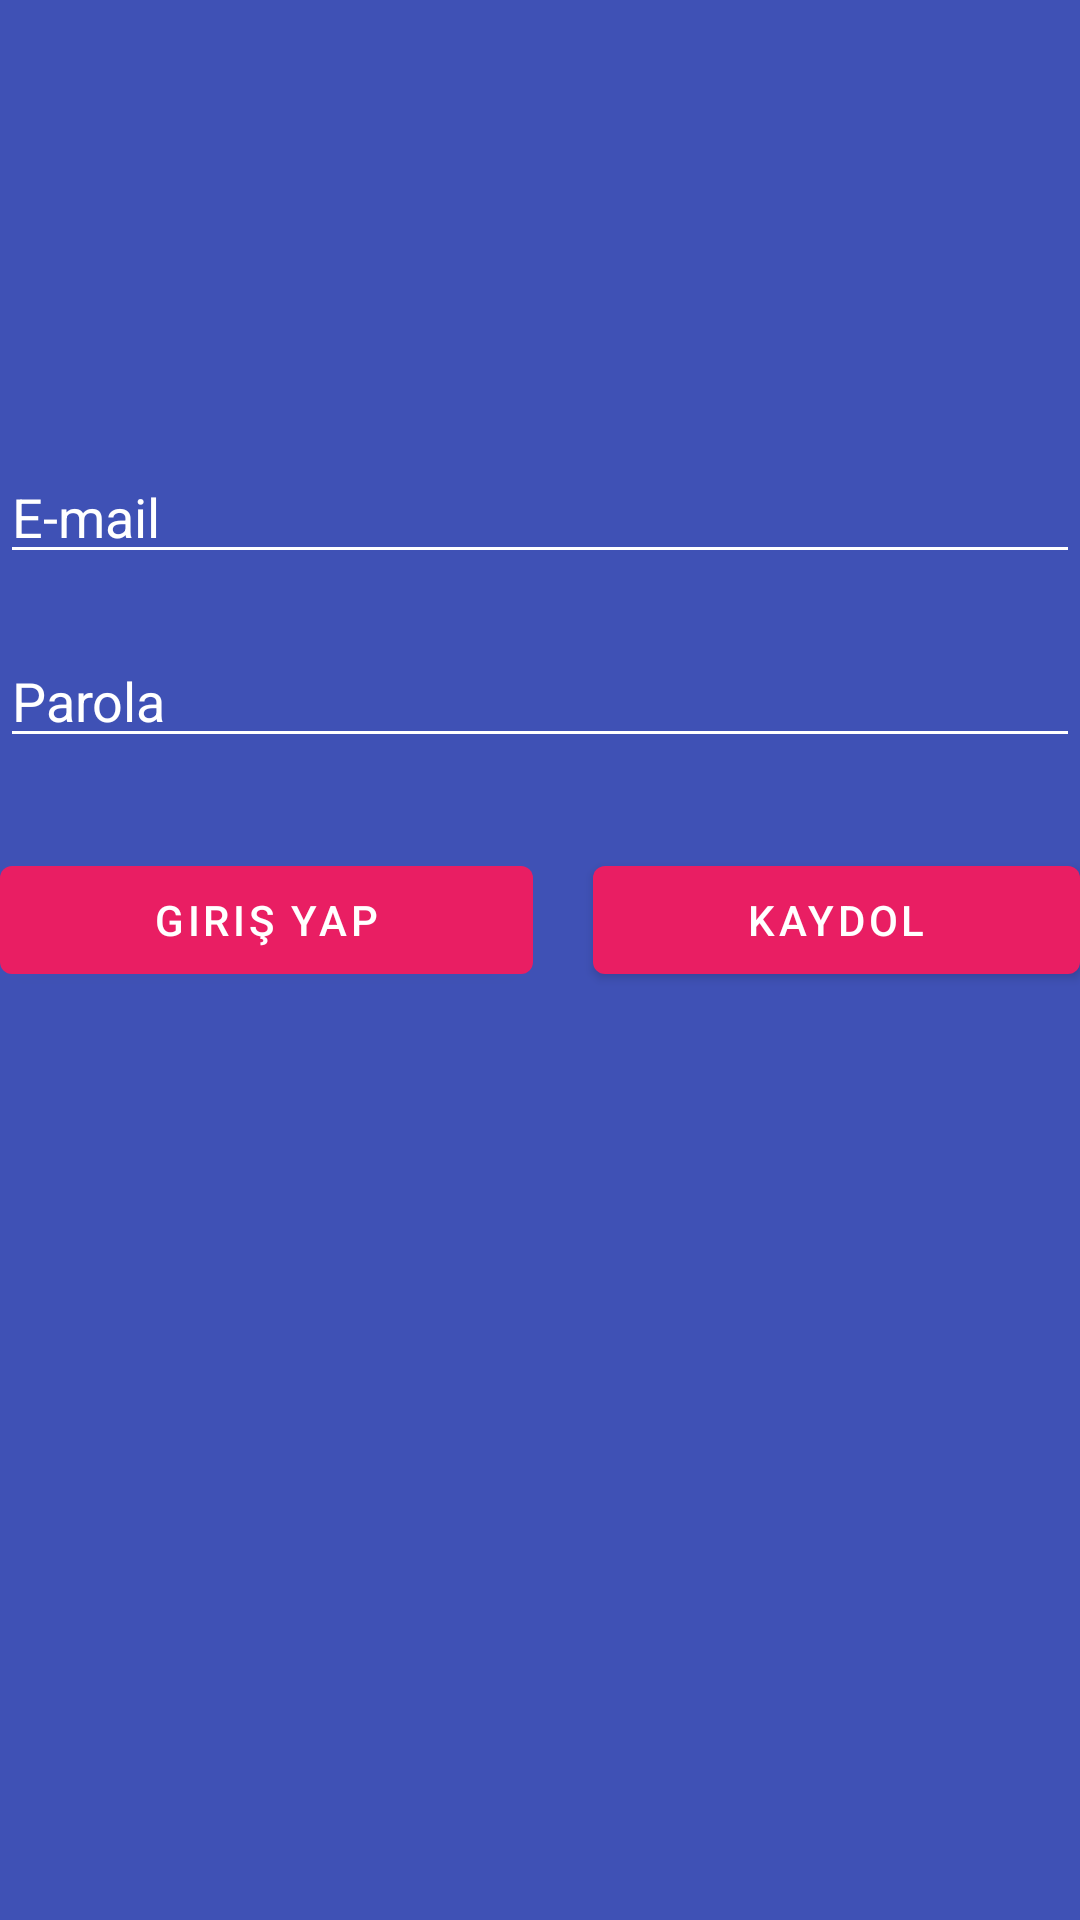

The Android layout XML behind this screen, and the referenced resources:
<!-- AndroidManifest.xml: application theme Theme.Atik_yonetimi_appcent -->
<!-- res/layout/activity_main.xml -->
<?xml version="1.0" encoding="utf-8"?>
<LinearLayout xmlns:android="http://schemas.android.com/apk/res/android"
    xmlns:app="http://schemas.android.com/apk/res-auto"
    xmlns:tools="http://schemas.android.com/tools"
    android:layout_width="match_parent"
    android:layout_height="match_parent"


    android:background="#3F51B5"


    android:orientation="vertical"
    tools:context=".MainActivity">


    <EditText
        android:id="@+id/emailText_main"
        android:layout_width="match_parent"
        android:layout_height="wrap_content"
        android:layout_marginTop="150dp"
        android:backgroundTint="@color/white"
        android:ems="10"
        android:hint="E-mail"

        android:textColorHint="@color/white" />

    <EditText
        android:id="@+id/parolaText_main"
        android:layout_width="match_parent"
        android:layout_height="wrap_content"
        android:layout_marginTop="20dp"
        android:backgroundTint="@color/white"

        android:ems="10"
        android:hint="Parola"
        android:textColor="@color/white"
        android:textColorHint="@color/white" />

    <LinearLayout
        android:layout_width="match_parent"
        android:layout_height="wrap_content"
        android:layout_marginTop="30dp">

        <Button
            android:id="@+id/girisYapButton"
            android:layout_width="wrap_content"
            android:layout_height="wrap_content"
            android:layout_marginEnd="20dp"
            android:layout_weight="1"
            android:text="Giriş Yap" />

        <Button
            android:id="@+id/kaydolButton"
            android:layout_width="wrap_content"
            android:layout_height="wrap_content"
            android:layout_weight="1"

            android:text="Kaydol" />
    </LinearLayout>

</LinearLayout>
<!-- resources referenced by this layout -->
<resources>
  <style name="Theme.Atik_yonetimi_appcent" parent="Theme.MaterialComponents.DayNight.NoActionBar">
          
          <item name="colorPrimary">#E91E63</item>
          <item name="colorPrimaryVariant">#E91E63</item>
          <item name="colorOnPrimary">@color/white</item>
          
          <item name="colorSecondary">@color/teal_200</item>
          <item name="colorSecondaryVariant">@color/teal_700</item>
          <item name="colorOnSecondary">@color/black</item>
          
          <item name="android:statusBarColor" tools:targetApi="l">?attr/colorPrimaryVariant</item>
          
      </style>
  <!-- not gathered from this repository: default colours our renderer supplied (Android Studio template values) -->
  <color name="teal_200">#FF03DAC5</color>
  <color name="teal_700">#FF018786</color>
  <color name="black">#FF000000</color>
  <color name="white">#FFFFFFFF</color>
</resources>
